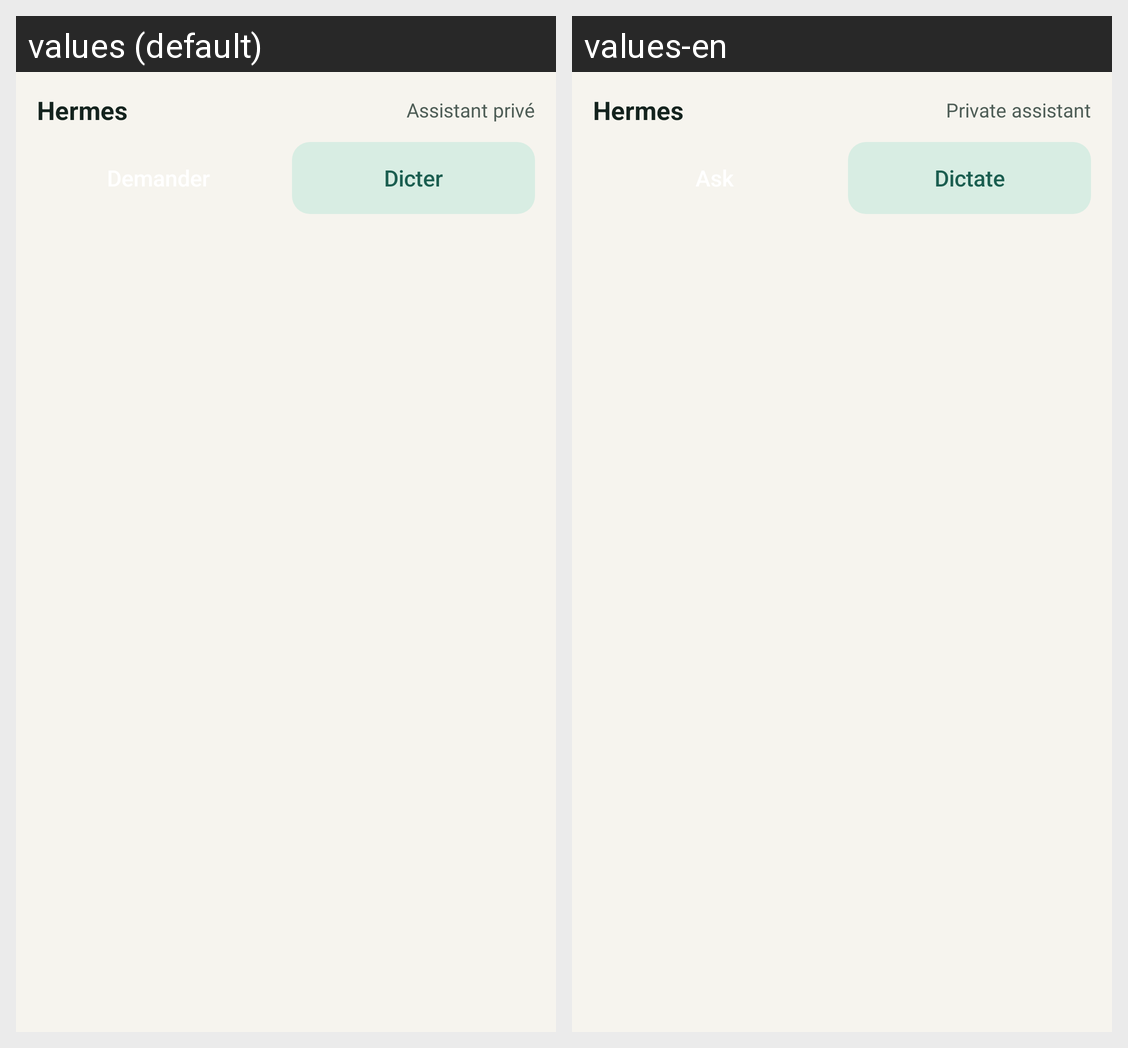

Here is an Android app screen in its default locale and in the app's own translations. Write out the translated-string differences for the strings that appear on this screen.
Android screen res/layout/hermes_widget.xml rendered under 2 locales, left to right: values (default), values-en. Device: Nexus 5 (rendered at 1080×1920; each locale shown at half size, 540×960, under a caption strip naming it); theme Theme.Hermes.
Strings drawn on this screen, with the default value and each locale's value (text and hints the layout hard-codes, and strings that could not be matched under every locale, appear in the picture but are not listed):

widget_title
  values: Hermes
  values-en: Hermes

widget_status_private
  values: Assistant privé
  values-en: Private assistant

widget_dictate
  values: Dicter
  values-en: Dictate
